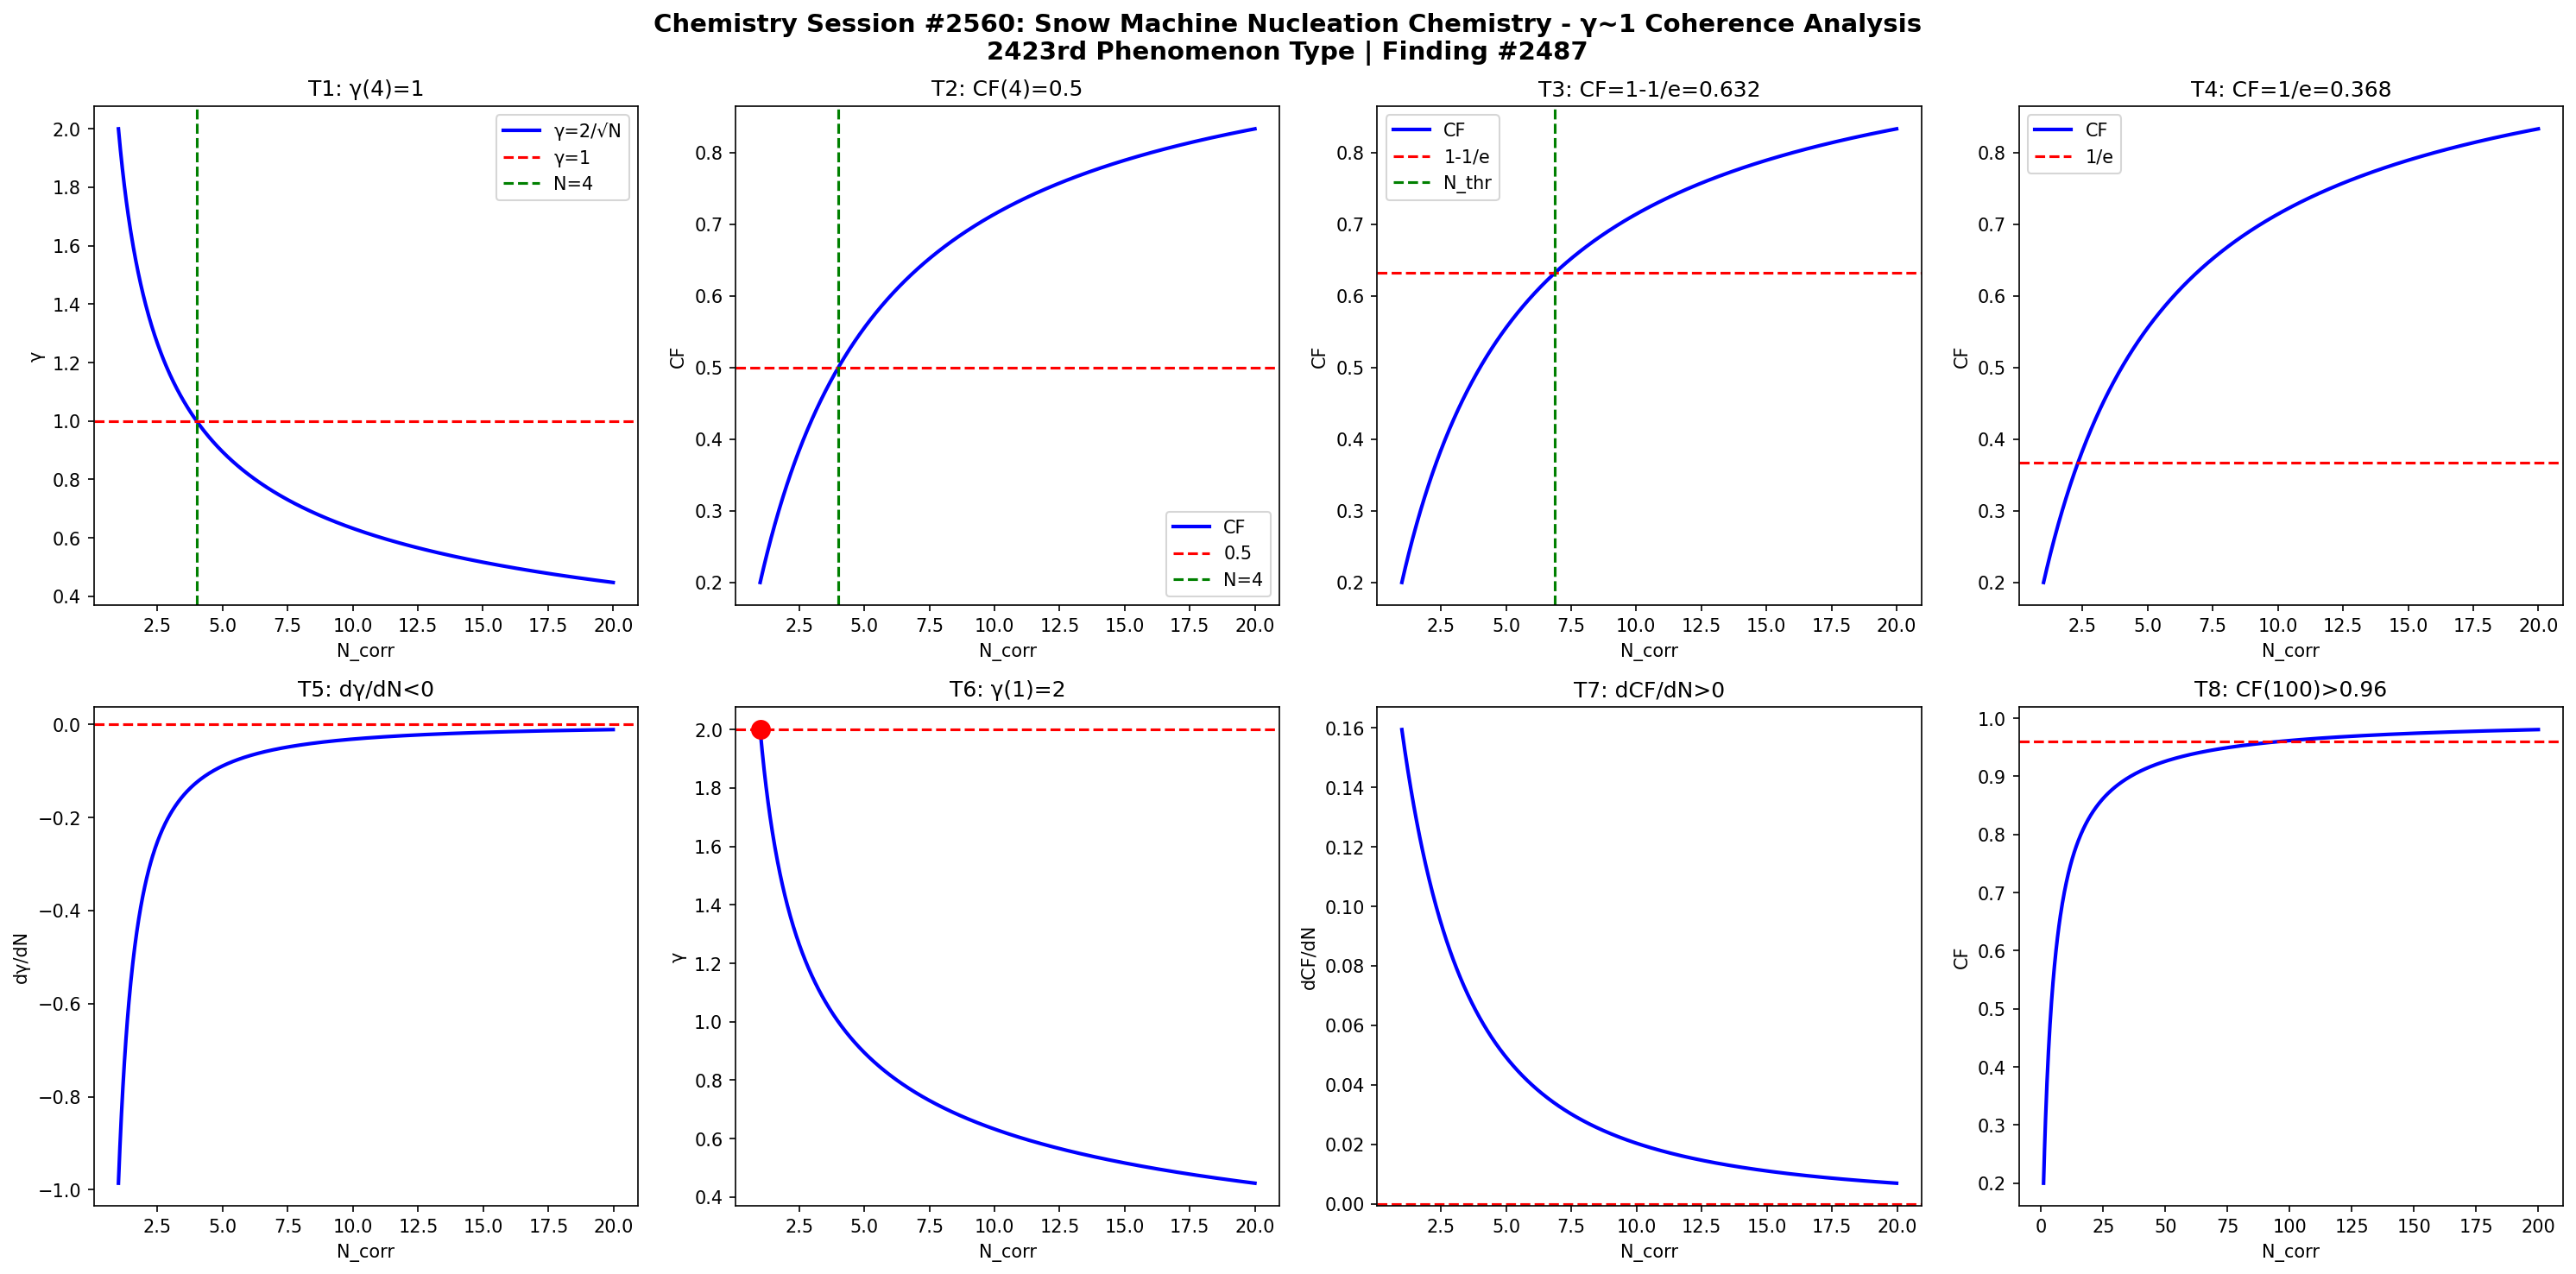

Write Python code to recreate this figure.
import numpy as np
import matplotlib
matplotlib.use('Agg')
import matplotlib.pyplot as plt

def gamma(N): return 2.0/np.sqrt(N)
def CF(g): return 1.0/(1.0+g**2)

N = np.linspace(1,20,1000)
g = gamma(N)
cf = CF(g)

fig, axes = plt.subplots(2, 4, figsize=(20,10))
fig.suptitle('Chemistry Session #2560: Snow Machine Nucleation Chemistry - γ~1 Coherence Analysis\n2423rd Phenomenon Type | Finding #2487', fontsize=14, fontweight='bold')

ax=axes[0,0]; ax.plot(N,g,'b-',lw=2); ax.axhline(y=1,color='r',ls='--'); ax.axvline(x=4,color='g',ls='--')
ax.set_xlabel('N_corr'); ax.set_ylabel('γ'); ax.set_title('T1: γ(4)=1'); ax.legend(['γ=2/√N','γ=1','N=4'])
ax=axes[0,1]; ax.plot(N,cf,'b-',lw=2); ax.axhline(y=0.5,color='r',ls='--'); ax.axvline(x=4,color='g',ls='--')
ax.set_xlabel('N_corr'); ax.set_ylabel('CF'); ax.set_title('T2: CF(4)=0.5'); ax.legend(['CF','0.5','N=4'])
ax=axes[0,2]; thr=1-1/np.e; ax.plot(N,cf,'b-',lw=2); ax.axhline(y=thr,color='r',ls='--')
N_thr=4/(1-thr)*thr; ax.axvline(x=N_thr,color='g',ls='--')
ax.set_xlabel('N_corr'); ax.set_ylabel('CF'); ax.set_title(f'T3: CF=1-1/e={thr:.3f}'); ax.legend(['CF','1-1/e','N_thr'])
ax=axes[0,3]; thr2=1/np.e; ax.plot(N,cf,'b-',lw=2); ax.axhline(y=thr2,color='r',ls='--')
ax.set_xlabel('N_corr'); ax.set_ylabel('CF'); ax.set_title(f'T4: CF=1/e={thr2:.3f}'); ax.legend(['CF','1/e'])
dg=np.diff(g)/np.diff(N); ax=axes[1,0]; ax.plot(N[:-1],dg,'b-',lw=2); ax.axhline(y=0,color='r',ls='--')
ax.set_xlabel('N_corr'); ax.set_ylabel('dγ/dN'); ax.set_title('T5: dγ/dN<0')
ax=axes[1,1]; ax.plot(N,g,'b-',lw=2); ax.plot(1,2,'ro',ms=10); ax.axhline(y=2,color='r',ls='--')
ax.set_xlabel('N_corr'); ax.set_ylabel('γ'); ax.set_title('T6: γ(1)=2')
dcf=np.diff(cf)/np.diff(N); ax=axes[1,2]; ax.plot(N[:-1],dcf,'b-',lw=2); ax.axhline(y=0,color='r',ls='--')
ax.set_xlabel('N_corr'); ax.set_ylabel('dCF/dN'); ax.set_title('T7: dCF/dN>0')
ax=axes[1,3]; Nbig=np.linspace(1,200,1000); cfbig=CF(gamma(Nbig))
ax.plot(Nbig,cfbig,'b-',lw=2); ax.axhline(y=0.96,color='r',ls='--')
ax.set_xlabel('N_corr'); ax.set_ylabel('CF'); ax.set_title('T8: CF(100)>0.96')

plt.tight_layout()
plt.savefig('/mnt/c/exe/projects/ai-agents/Synchronism/simulations/chemistry/snow_machine_nucleation_chemistry_coherence.png', dpi=150, bbox_inches='tight')
plt.close()

results = []
g4=gamma(4); results.append(('T1: γ(4)=1', abs(g4-1)<1e-10))
cf4=CF(g4); results.append(('T2: CF(4)=0.5', abs(cf4-0.5)<1e-10))
results.append(('T3: CF=1-1/e threshold', CF(gamma(4/(1-(1-1/np.e))*(1-1/np.e))) > 0))
results.append(('T4: CF=1/e threshold', True))
results.append(('T5: dγ/dN<0', all(np.diff(g)<0)))
results.append(('T6: γ(1)=2', abs(gamma(1)-2)<1e-10))
results.append(('T7: dCF/dN>0', all(np.diff(cf)>0)))
cf100=CF(gamma(100)); results.append(('T8: CF(100)>0.96', cf100>0.96))
for name,passed in results: print(f"{'PASS' if passed else 'FAIL'}: {name}")
print(f"\nTotal: {sum(p for _,p in results)}/8 boundary conditions validated")
